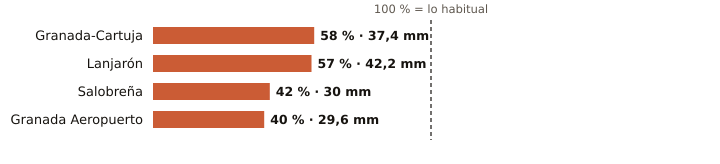

Source data for this figure (header and first rows):
estacion, provincia, indicativo, mm_otono, referencia_mm, pct, periodo_referencia, hasta, hora
Granada-Cartuja, Granada, 5515X, 37.4, 64.3, 58, 2010-2025, 2026-11-03, 8
Lanjarón, Granada, 6258X, 42.2, 74.5, 57, 2010-2025, 2026-11-03, 7
Salobreña, Granada, 6267X, 30.0, 70.6, 42, 2009-2025, 2026-11-03, 7
Granada Aeropuerto, Granada, 5530E, 29.6, 74.6, 40, 1991-2020, 2026-11-03, 8
